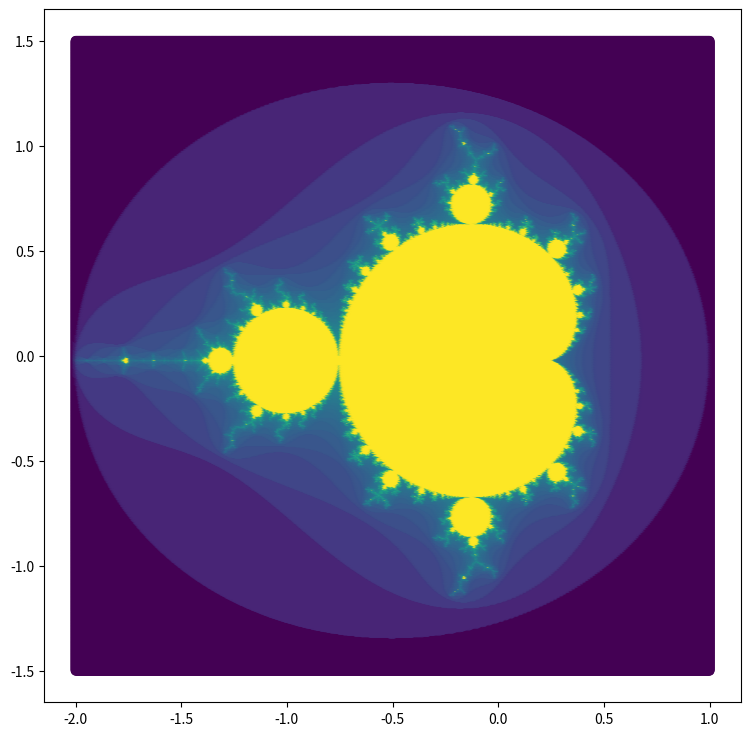

Source code (Python):
import numpy as np
import matplotlib.pyplot as plt

def normalize_color(data: np.ndarray, limit=256, apply_fun=lambda x: x):
    """ Normalize the input data to color range, the upper limit of the color value is set by `limit`
    :param data: data to be normalized
    :param limit: upper limit of the color value, default to be 256 RGB value
    :param apply_fun: first apply the desired function, then normalize the data, to avoid the situation that the data
    centered at some value in which case equally distribution is not very suitable
    :return: normalized color data
    """
    modified_data = apply_fun(data)
    max_value = modified_data.max()
    min_value = modified_data.min()
    return (modified_data - min_value) / max_value * limit


max_iter = 800
grid_size = 1000
xrange = [-2.0, 1.0]
yrange = [-1.5, 1.5]
iterFunc = lambda z: z * z + c

x = np.linspace(xrange[0], xrange[1], grid_size)
y = np.linspace(yrange[0], yrange[1], grid_size)
grid_x, grid_y = np.meshgrid(x, y)
mandelbrot_set = grid_x + 1j * grid_y
c = np.copy(mandelbrot_set)
iter_count = np.ones(mandelbrot_set.shape)

for i in range(0, max_iter):
    mandelbrot_set = iterFunc(mandelbrot_set)
    iter_count += np.abs(mandelbrot_set) <= 2

color = normalize_color(iter_count, 256, np.log)

plt.figure(figsize=(9, 9))
plt.scatter(grid_x, grid_y, c=color, cmap='viridis')

plt.show()
